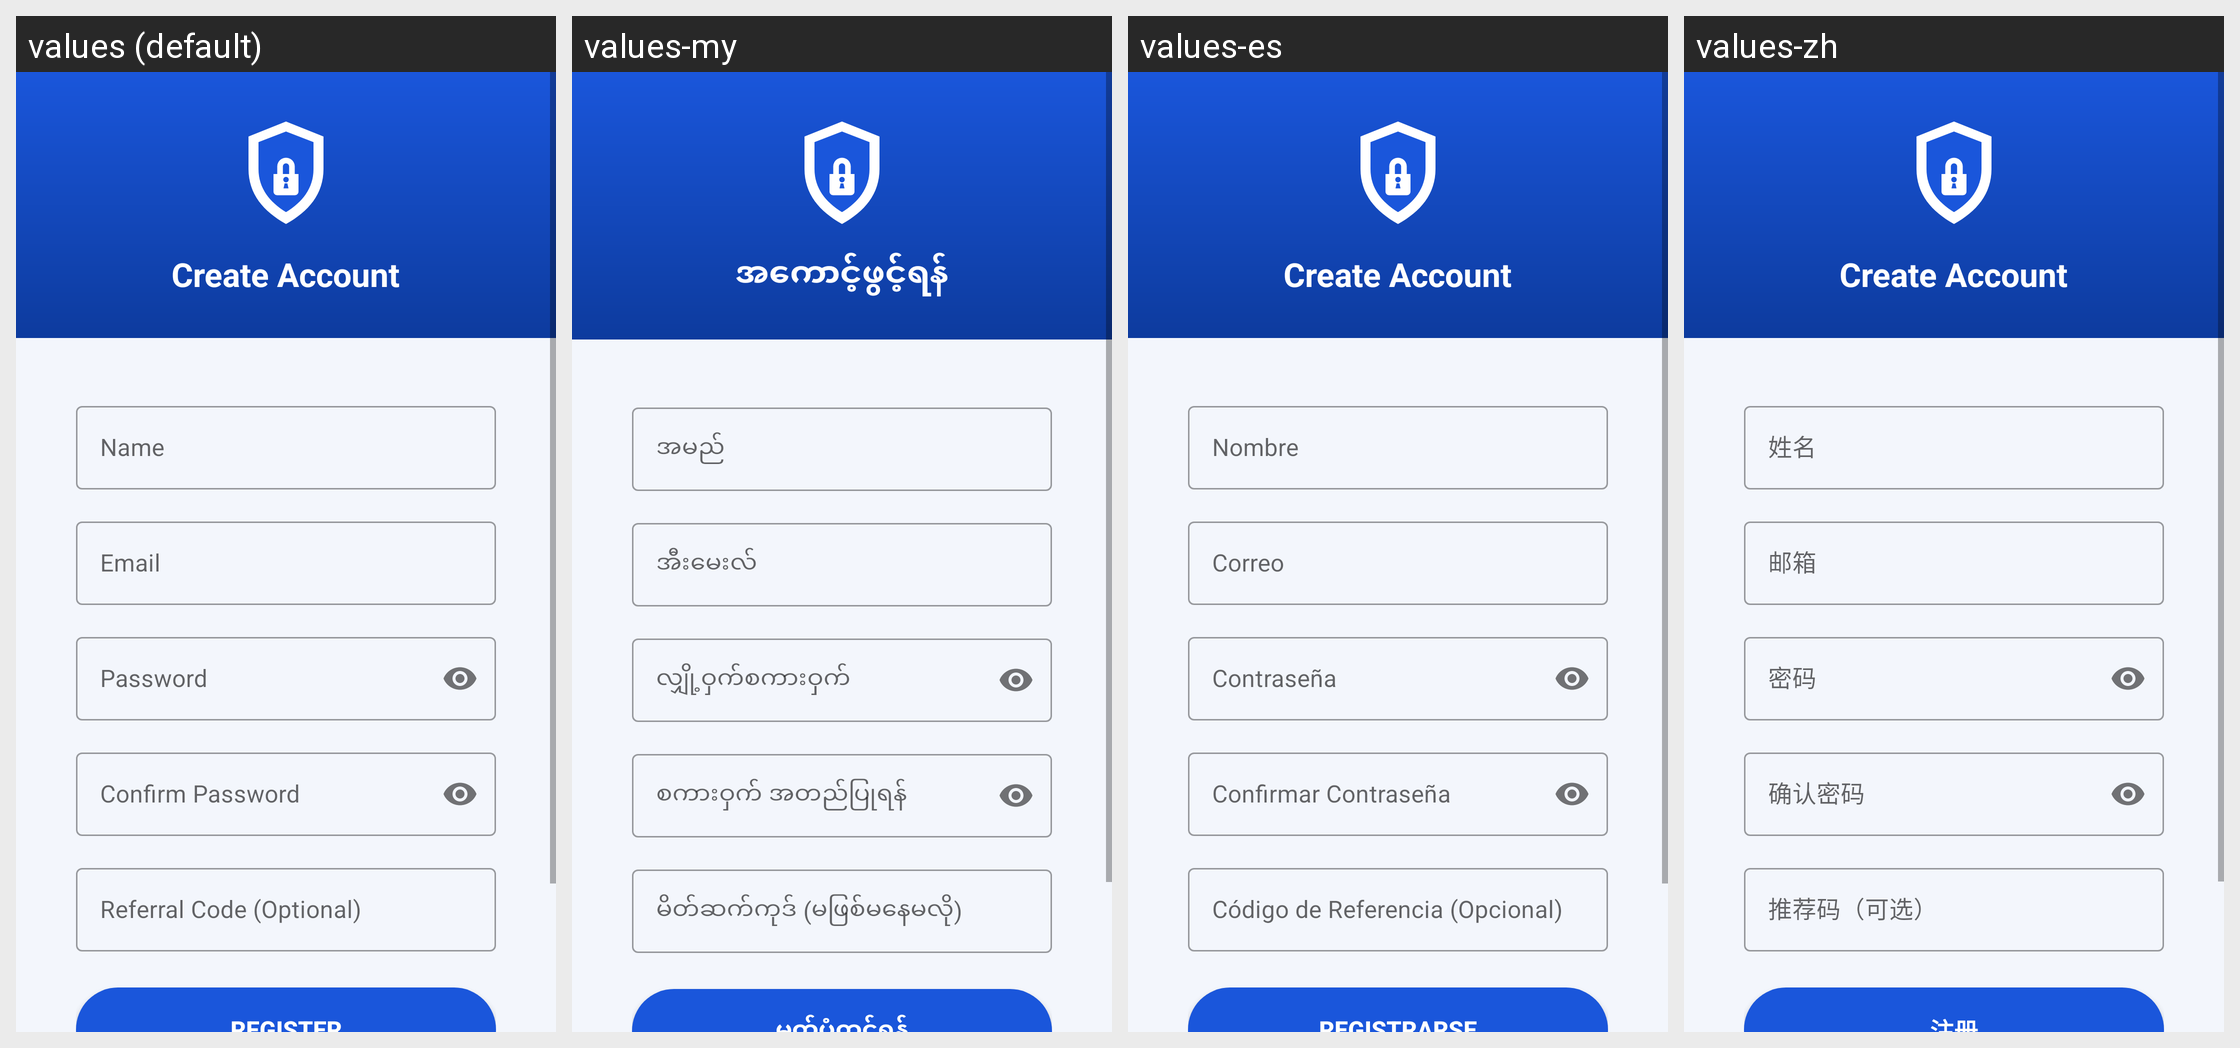

Strings drawn on this Android screen and how each of the app's shown locales translates them:
Android screen res/layout/activity_register.xml rendered under 4 locales, left to right: values (default), values-my, values-es, values-zh. Device: Nexus 5 (rendered at 1080×1920; each locale shown at half size, 540×960, under a caption strip naming it); theme AppTheme.NoActionBar.
Strings drawn on this screen, with the default value and each locale's value (text and hints the layout hard-codes, and strings that could not be matched under every locale, appear in the picture but are not listed):

create_account
  values: Create Account
  values-my: အကောင့်ဖွင့်ရန်
  values-es: Create Account  [not translated; the default value is used]
  values-zh: Create Account  [not translated; the default value is used]

name
  values: Name
  values-my: အမည်
  values-es: Nombre
  values-zh: 姓名

email
  values: Email
  values-my: အီးမေးလ်
  values-es: Correo
  values-zh: 邮箱

password
  values: Password
  values-my: လျှို့ဝှက်စကားဝှက်
  values-es: Contraseña
  values-zh: 密码

confirm_password
  values: Confirm Password
  values-my: စကားဝှက် အတည်ပြုရန်
  values-es: Confirmar Contraseña
  values-zh: 确认密码

referral_code
  values: Referral Code (Optional)
  values-my: မိတ်ဆက်ကုဒ် (မဖြစ်မနေမလို)
  values-es: Código de Referencia (Opcional)
  values-zh: 推荐码（可选）
